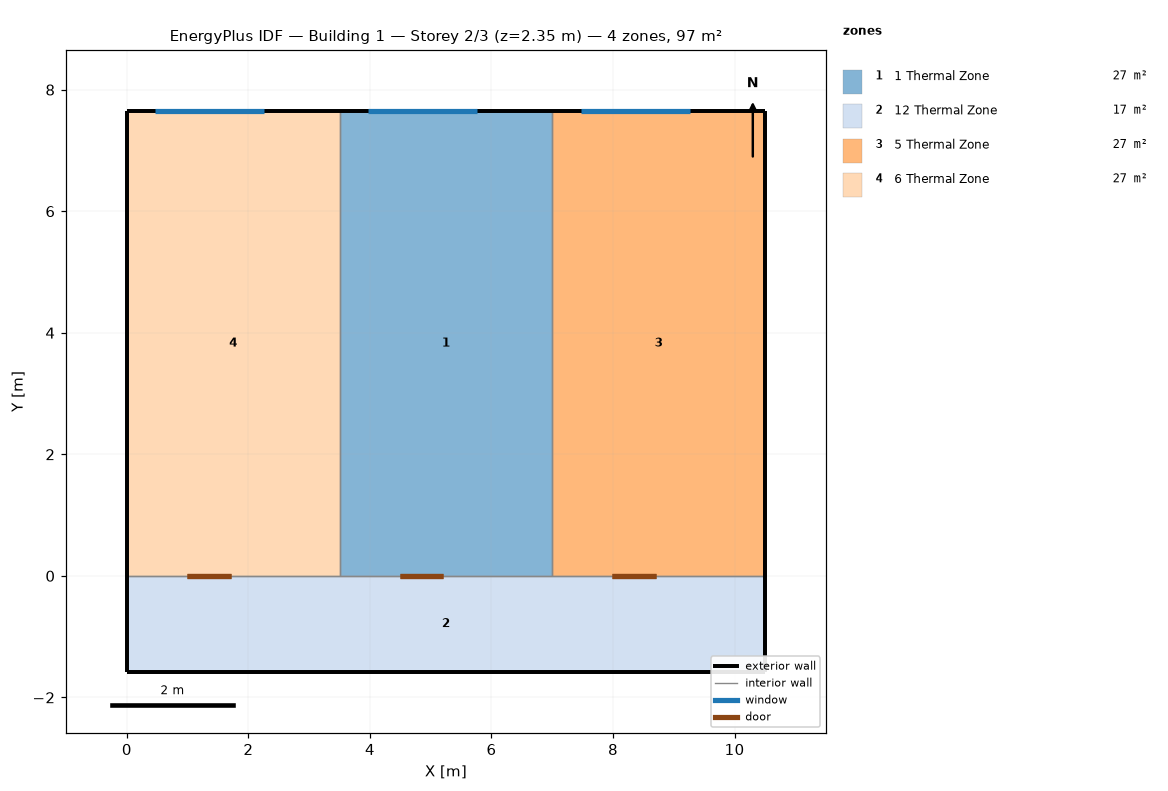
=== STOREY PLAN SPEC (per zone: floor XY polygon, exterior-wall plan segments, windows/doors) ===
zone 1: 1 Thermal Zone  (26.8 m²)
  floor: (7.00, 7.65) (7.00, 0.00) (3.50, 0.00) (3.50, 7.65)
  exterior wall: (7.00, 7.65) – (3.50, 7.65)  [3.5 m]
    window: (5.76, 7.65) – (3.97, 7.65)  [1.4 m²]
  interior walls: 3
zone 2: 12 Thermal Zone  (16.6 m²)
  floor: (10.50, 0.00) (10.50, -1.58) (0.00, -1.58) (0.00, 0.00)
  exterior wall: (0.00, 0.00) – (0.00, -1.58)  [1.6 m]
  exterior wall: (10.50, -1.58) – (10.50, 0.00)  [1.6 m]
  exterior wall: (0.00, -1.58) – (10.50, -1.58)  [10.5 m]
  interior walls: 3
zone 3: 5 Thermal Zone  (26.8 m²)
  floor: (10.50, 7.65) (10.50, 0.00) (7.00, 0.00) (7.00, 7.65)
  exterior wall: (10.50, 7.65) – (7.00, 7.65)  [3.5 m]
    window: (9.26, 7.65) – (7.47, 7.65)  [1.4 m²]
  exterior wall: (10.50, 0.00) – (10.50, 7.65)  [7.7 m]
  interior walls: 2
zone 4: 6 Thermal Zone  (26.8 m²)
  floor: (3.50, 7.65) (3.50, 0.00) (0.00, 0.00) (0.00, 7.65)
  exterior wall: (0.00, 7.65) – (0.00, 0.00)  [7.7 m]
  exterior wall: (3.50, 7.65) – (0.00, 7.65)  [3.5 m]
    window: (2.26, 7.65) – (0.47, 7.65)  [1.4 m²]
  interior walls: 2

=== DERIVED (storey summary) ===
Building: Building 1
Storey: 2 of 3  (floor level z = 2.35 m)
Storey gross floor area: 96.9 m²
Zones on this storey: 4
  - 1 Thermal Zone: floor 26.8 m²; exterior wall 3.5 m (8.2 m²); 1 window(s) 1.4 m²; WWR 17.2%
  - 12 Thermal Zone: floor 16.6 m²; exterior wall 13.7 m (32.1 m²); WWR 0.0%
  - 5 Thermal Zone: floor 26.8 m²; exterior wall 11.2 m (26.2 m²); 1 window(s) 1.4 m²; WWR 5.4%
  - 6 Thermal Zone: floor 26.8 m²; exterior wall 11.2 m (26.2 m²); 1 window(s) 1.4 m²; WWR 5.4%
Zone adjacency (shared interzone walls):
  - 1 Thermal Zone ↔ 12 Thermal Zone
  - 1 Thermal Zone ↔ 5 Thermal Zone
  - 1 Thermal Zone ↔ 6 Thermal Zone
  - 12 Thermal Zone ↔ 5 Thermal Zone
  - 12 Thermal Zone ↔ 6 Thermal Zone